Run: headless pygame with SDL's dummy video driver; simulated clock (each Clock.tick advances the game by its frame time, no real sleeping); random seed 0; keys injected as events and as key.get_pressed() state; mouse plan: one left click at the window centre at the start of phase 2, then a move to the lower-right quarter at the start of phase 3.
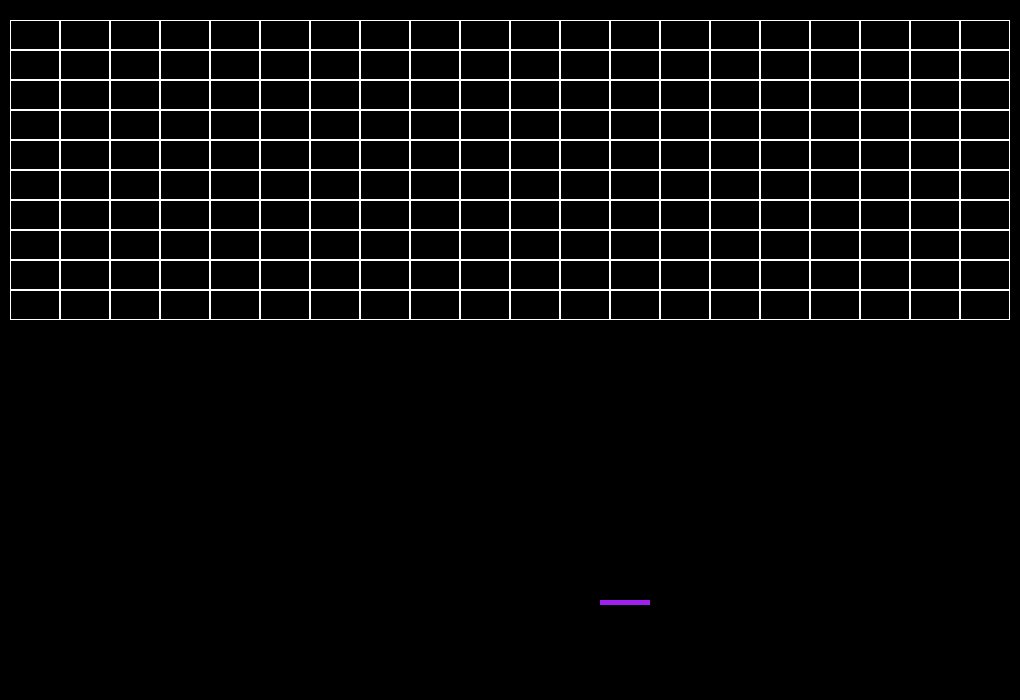
Frame 1 of 4 · flips 1–60 · no input
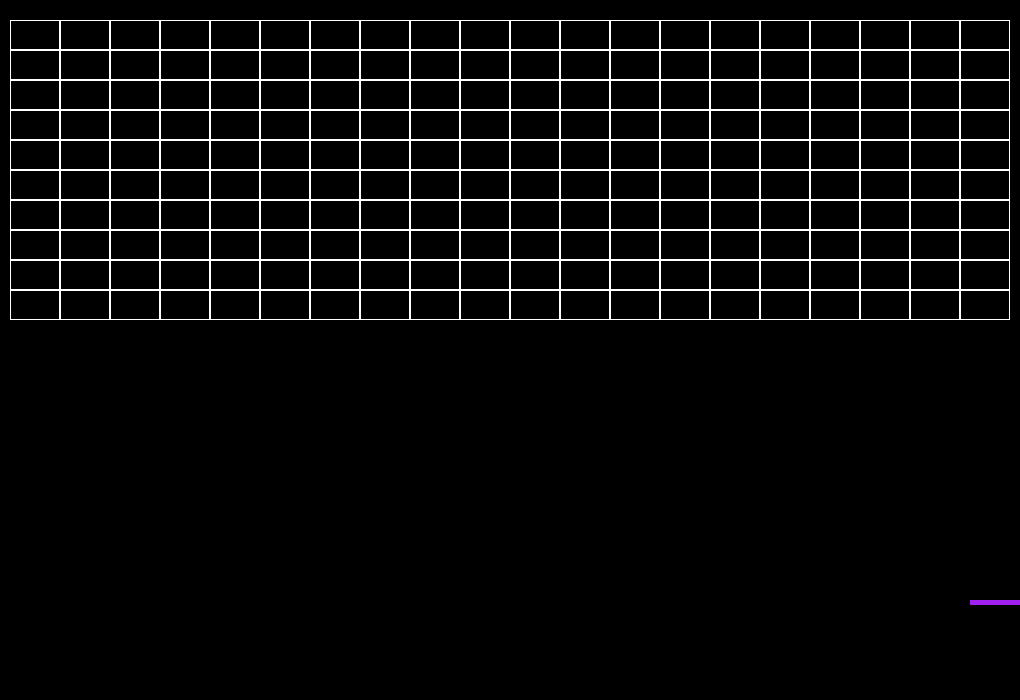
Frame 2 of 4 · flips 61–180 · clicked the window centre · tapped SPACE, RETURN · held RIGHT (→), D
Frame 3 of 4 · flips 181–300 · moved the mouse to the lower-right quarter · held DOWN (↓), S · screen unchanged from frame 2, image omitted
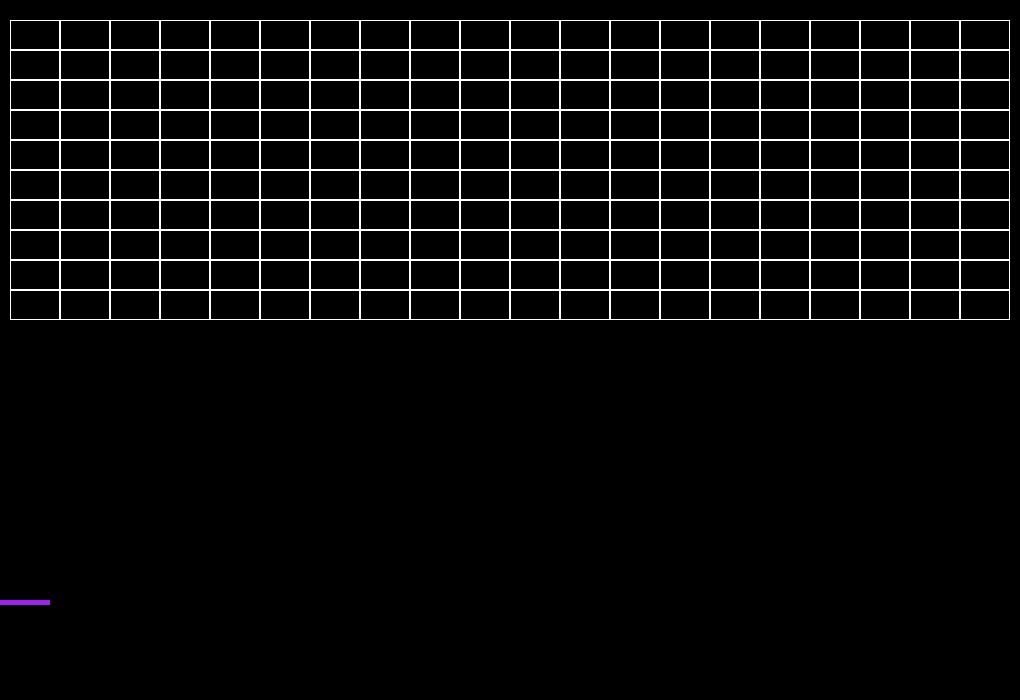
Frame 4 of 4 · flips 301–420 · held LEFT (←), A, UP (↑), W

The pygame program that drew these frames:

import pygame

pygame.init()
size = 1020, 700
screen = pygame.display.set_mode(size)
FPS = 60


class Field(pygame.sprite.Sprite):
    def __init__(self):
        pygame.sprite.Sprite.__init__(self)
        self.cell_size = (50, 30)
        self.left = 10
        self.top = 20
        self.height = 10
        self.width = 20
        self.field = [[-1] * self.width for i in range(self.height)]

    def render(self, scr):
        cords = [self.left, self.top]
        for i in range(self.height):
            for j in range(self.width):
                if self.field[i][j] == 1:
                    pygame.draw.rect(scr, pygame.Color('white'), (cords[0], cords[1],
                                                                     self.cell_size[0], self.cell_size[1]), 0)
                elif self.field[i][j] == -1:
                    pygame.draw.rect(scr, pygame.Color('white'), (cords[0], cords[1],
                                                                     self.cell_size[0], self.cell_size[1]), 1)
                else:
                    pygame.draw.rect(scr, pygame.Color('black'), (cords[0] + 1, cords[1] + 1,
                                                                  self.cell_size[0] - 2, self.cell_size[1] - 2), 0)
                cords[0] += self.cell_size[0]
            cords[0] = self.left
            cords[1] += self.cell_size[1]
        cords[1] = self.top

    def on_click(self, x, y):
        if x is not None:
            if self.field[y][x] == -1:
                self.field[y][x] = 1
            else:
                self.field[y][x] = not self.field[y][x]

    def get_cell(self, x, y):
        cords = [self.left, self.top]
        for i in range(self.height):
            for j in range(self.width):
                if cords[0] + self.cell_size[0] >= x >= cords[0] and cords[1] + self.cell_size[1] >= y >= cords[1]:
                    return j, i
                cords[0] += self.cell_size[0]
            cords[0] = self.left
            cords[1] += self.cell_size[1]
        cords[1] += self.top
        return None, None

    def get_click(self, p):
        x, y = p[0], p[1]
        x, y = self.get_cell(x, y)
        self.on_click(x, y)


class Plat(pygame.sprite.Sprite):
    def __init__(self):
        pygame.sprite.Sprite.__init__(self)
        self.size = (50, 5)
        self.left = 600
        self.prev = 600
        self.top = 600
        self.flag = False
        self.dir = None
        self.mv = False
        self.u = 10

    def render(self, scr):
        cords = [self.left, self.top]
        pygame.draw.rect(scr, pygame.Color('black'), (self.prev, cords[1], self.size[0], self.size[1]), 0)
        pygame.draw.rect(scr, pygame.Color('purple'), (cords[0], cords[1], self.size[0], self.size[1]), 0)

    def pl_move(self, k):
        if k == 'l':
            if self.left - self.u >= 0:
                self.prev = self.left
                self.left -= self.u
            else:
                self.prev = self.left
        elif k == 'r':
            if self.left + self.u + self.size[0] <= 1020:
                self.prev = self.left
                self.left += self.u
            else:
                self.prev = self.left


f = Field()
pl = Plat()
running = True
screen.fill((0, 0, 0))
f.render(screen)
pl.render(screen)
clock = pygame.time.Clock()
while running:
    for event in pygame.event.get():
        if event.type == pygame.QUIT:
            running = False
        elif event.type == pygame.MOUSEBUTTONDOWN:
            f.get_click(event.pos)
        elif event.type == pygame.KEYDOWN:
            if event.key == pygame.K_LEFT:
                pl.dir = 'l'
                pl.mv = True
            elif event.key == pygame.K_RIGHT:
                pl.dir = 'r'
                pl.mv = True
        elif event.type == pygame.KEYUP:
            if event.key == pygame.K_LEFT or event.key == pygame.K_RIGHT:
                pl.mv = False
    if pl.mv:
        pl.pl_move(pl.dir)
    clock.tick(FPS)
    pygame.event.pump()

    f.render(screen)
    pl.render(screen)
    pygame.display.flip()
